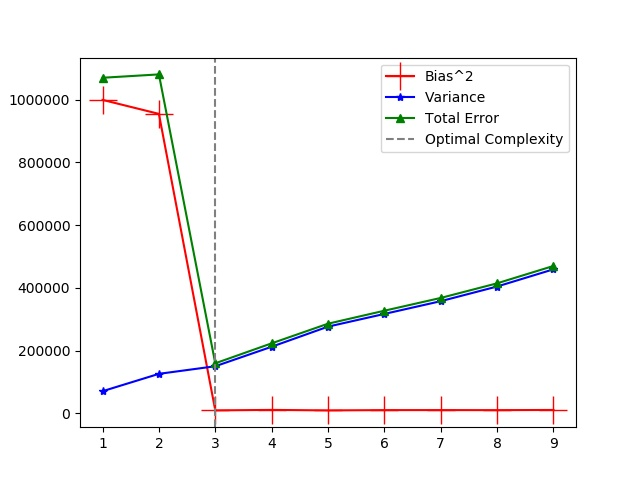

Source data for this figure (header and first rows):
Model Complexity, Bias, Variance, Total Error
1, 999228, 70545, 1069774
2, 954619, 125871, 1080490
3, 9390, 150074, 159463
4, 10907, 212236, 223143
5, 9339, 276388, 285728
6, 10249, 316863, 327112
7, 10335, 357511, 367846
8, 10149, 404289, 414439
9, 10716, 459114, 469830
